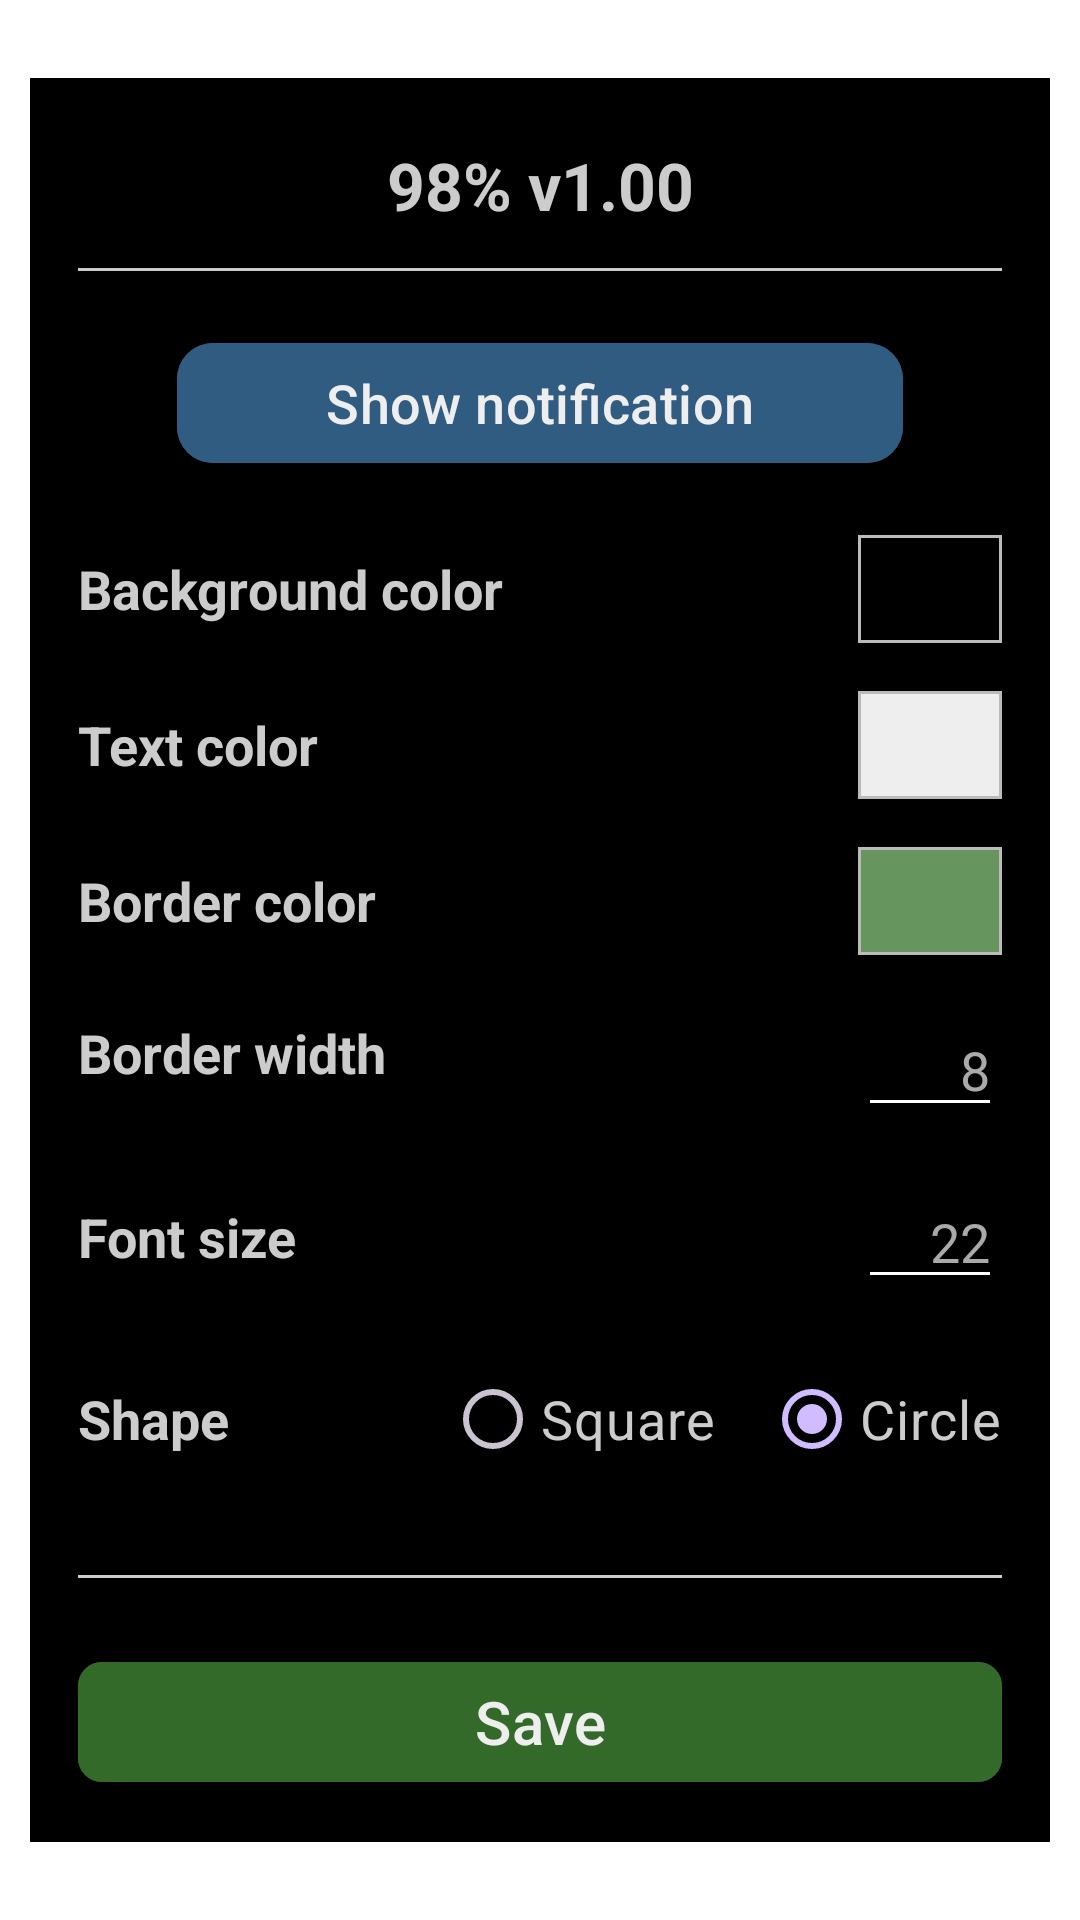

Android layout source for this screen:
<!-- AndroidManifest.xml: activity theme Theme.BatteryWidget.Dialog -->
<!-- res/layout/activity_config.xml -->
<?xml version="1.0" encoding="utf-8"?>
<FrameLayout xmlns:android="http://schemas.android.com/apk/res/android"
    xmlns:app="http://schemas.android.com/apk/res-auto"
    xmlns:tools="http://schemas.android.com/tools"
    android:id="@+id/config_overlay"
    android:layout_width="match_parent"
    android:layout_height="match_parent"
    android:background="@android:color/transparent"
    android:clickable="true"
    android:focusable="true">

    
    <LinearLayout
        android:id="@+id/config_panel"
        android:layout_width="match_parent"
        android:layout_height="wrap_content"
        android:layout_gravity="center"
        android:layout_marginStart="10dp"
        android:layout_marginEnd="10dp"
        android:background="#000000"
        android:clickable="true"
        android:focusable="true"
        android:orientation="vertical"
        android:padding="16dp">

        
        <TextView
            android:id="@+id/app_info"
            android:layout_width="match_parent"
            android:layout_height="wrap_content"
            android:background="#000000"
            android:gravity="center"
            android:padding="5sp"
            android:text="98% v1.00"
            android:textColor="#CCCCCC"
            android:textSize="22sp"
            android:textStyle="bold"
            tools:ignore="HardcodedText" />

        <View
            android:layout_width="match_parent"
            android:layout_height="1dp"
            android:layout_marginTop="8dp"
            android:layout_marginBottom="20dp"
            android:background="#CCCCCC" />

        <com.google.android.material.button.MaterialButton
            android:id="@+id/btn_restore_notification"
            android:layout_width="match_parent"
            android:layout_height="wrap_content"
            android:layout_marginStart="33dp"
            android:layout_marginEnd="33dp"
            android:layout_marginBottom="20dp"
            android:textColor="#EEEEEE"
            android:backgroundTint="#315C82"
            app:cornerRadius="12dp"
            android:text="Show notification"
            android:textAllCaps="false"
            android:textSize="18sp"
            tools:ignore="HardcodedText" />

        
        <LinearLayout
            android:layout_width="match_parent"
            android:layout_height="wrap_content"
            android:layout_marginBottom="16dp"
            android:gravity="center_vertical"
            android:orientation="horizontal">

            <TextView
                android:layout_width="0dp"
                android:layout_height="wrap_content"
                android:layout_weight="1"
                android:text="Background color"
                android:textColor="#CCCCCC"
                android:textSize="18sp"
                android:textStyle="bold"
                tools:ignore="HardcodedText" />

            <FrameLayout
                android:id="@+id/preview_bg"
                android:layout_width="48dp"
                android:layout_height="36dp"
                android:background="#BBBBBB"
                android:clickable="true"
                android:focusable="true"
                android:padding="1dp">

                <View
                    android:id="@+id/preview_bg_color"
                    android:layout_width="match_parent"
                    android:layout_height="match_parent"
                    android:background="#000000" />
            </FrameLayout>
        </LinearLayout>

        
        <LinearLayout
            android:layout_width="match_parent"
            android:layout_height="wrap_content"
            android:layout_marginBottom="16dp"
            android:gravity="center_vertical"
            android:orientation="horizontal">

            <TextView
                android:layout_width="0dp"
                android:layout_height="wrap_content"
                android:layout_weight="1"
                android:text="Text color"
                android:textColor="#CCCCCC"
                android:textSize="18sp"
                android:textStyle="bold"
                tools:ignore="HardcodedText" />

            <FrameLayout
                android:id="@+id/preview_fg"
                android:layout_width="48dp"
                android:layout_height="36dp"
                android:background="#BBBBBB"
                android:clickable="true"
                android:focusable="true"
                android:padding="1dp">

                <View
                    android:id="@+id/preview_fg_color"
                    android:layout_width="match_parent"
                    android:layout_height="match_parent"
                    android:background="#EEEEEE" />
            </FrameLayout>
        </LinearLayout>

        
        <LinearLayout
            android:layout_width="match_parent"
            android:layout_height="wrap_content"
            android:layout_marginBottom="16dp"
            android:gravity="center_vertical"
            android:orientation="horizontal">

            <TextView
                android:layout_width="0dp"
                android:layout_height="wrap_content"
                android:layout_weight="1"
                android:text="Border color"
                android:textColor="#CCCCCC"
                android:textSize="18sp"
                android:textStyle="bold"
                tools:ignore="HardcodedText" />

            <FrameLayout
                android:id="@+id/preview_border"
                android:layout_width="48dp"
                android:layout_height="36dp"
                android:background="#BBBBBB"
                android:clickable="true"
                android:focusable="true"
                android:padding="1dp">

                <View
                    android:id="@+id/preview_border_color"
                    android:layout_width="match_parent"
                    android:layout_height="match_parent"
                    android:background="#66965E" />
            </FrameLayout>
        </LinearLayout>

        
        <LinearLayout
            android:layout_width="match_parent"
            android:layout_height="wrap_content"
            android:layout_marginBottom="16dp"
            android:gravity="center_vertical"
            android:orientation="horizontal">

            <TextView
                android:layout_width="0dp"
                android:layout_height="wrap_content"
                android:layout_marginBottom="4dp"
                android:layout_weight="1"
                android:text="Border width"
                android:textColor="#CCCCCC"
                android:textSize="18sp"
                android:textStyle="bold"
                tools:ignore="HardcodedText" />

            <EditText
                android:id="@+id/border_width"
                android:layout_width="48dp"
                android:layout_height="wrap_content"
                android:gravity="end"
                android:hint="8"
                android:inputType="number"
                android:textColor="#CCCCCC"
                android:textColorHint="#AAAAAA"
                tools:ignore="HardcodedText" />
        </LinearLayout>

        
        <LinearLayout
            android:layout_width="match_parent"
            android:layout_height="wrap_content"
            android:layout_marginBottom="16dp"
            android:gravity="center_vertical"
            android:orientation="horizontal">

            <TextView
                android:layout_width="0dp"
                android:layout_height="wrap_content"
                android:layout_weight="1"
                android:text="Font size"
                android:textColor="#CCCCCC"
                android:textSize="18sp"
                android:textStyle="bold"
                tools:ignore="HardcodedText" />

            <EditText
                android:id="@+id/font_size"
                android:layout_width="48dp"
                android:layout_height="wrap_content"
                android:gravity="end"
                android:hint="22"
                android:inputType="number"
                android:textColor="#CCCCCC"
                android:textColorHint="#AAAAAA"
                tools:ignore="HardcodedText" />
        </LinearLayout>

        
        <LinearLayout
            android:layout_width="match_parent"
            android:layout_height="wrap_content"
            android:layout_marginBottom="16dp"
            android:gravity="center_vertical"
            android:orientation="horizontal">

            <TextView
                android:layout_width="0dp"
                android:layout_height="wrap_content"
                android:layout_marginEnd="20dp"
                android:layout_weight="1"
                android:text="Shape"
                android:textColor="#CCCCCC"
                android:textSize="18sp"
                android:textStyle="bold"
                tools:ignore="HardcodedText" />

            <RadioGroup
                android:id="@+id/shape_group"
                android:layout_width="wrap_content"
                android:layout_height="wrap_content"
                android:orientation="horizontal">

                <RadioButton
                    android:id="@+id/shape_square"
                    android:layout_width="wrap_content"
                    android:layout_height="wrap_content"
                    android:layout_marginEnd="16dp"
                    android:buttonTint="#CCCCCC"
                    android:text="Square"
                    android:textColor="#CCCCCC"
                    android:textSize="18sp"
                    tools:ignore="HardcodedText" />

                <RadioButton
                    android:id="@+id/shape_circle"
                    android:layout_width="wrap_content"
                    android:layout_height="wrap_content"
                    android:buttonTint="#CCCCCC"
                    android:checked="true"
                    android:text="Circle"
                    android:textColor="#CCCCCC"
                    android:textSize="18sp"
                    tools:ignore="HardcodedText" />
            </RadioGroup>
        </LinearLayout>

        <View
            android:layout_width="match_parent"
            android:layout_height="1dp"
            android:layout_marginTop="12dp"
            android:layout_marginBottom="12dp"
            android:background="#CCCCCC" />

        <com.google.android.material.button.MaterialButton
            android:id="@+id/save"
            android:layout_width="match_parent"
            android:layout_height="wrap_content"
            android:layout_marginTop="12dp"
            android:backgroundTint="#336A2A"
            android:text="Save"
            android:textAllCaps="false"
            android:textColor="#EEEEEE"
            app:cornerRadius="8dp"
            android:textSize="20sp"
            tools:ignore="HardcodedText" />

    </LinearLayout>

</FrameLayout>
<!-- resources referenced by this layout -->
<resources>
  <style name="Theme.BatteryWidget.Dialog" parent="Theme.Material3.Dark.NoActionBar">
          <item name="android:windowIsFloating">false</item>
          <item name="android:windowIsTranslucent">true</item>
          <item name="android:windowBackground">@android:color/transparent</item>
          <item name="android:colorBackground">@android:color/transparent</item>
          <item name="android:backgroundDimEnabled">false</item>
          <item name="android:windowNoTitle">true</item>
          <item name="android:windowCloseOnTouchOutside">false</item>
  
          
          <item name="android:textColor">#FFFFFF</item>
          <item name="android:textColorPrimary">#FFFFFF</item>
          <item name="android:textColorSecondary">#FFFFFF</item>
          <item name="colorOnSurface">#FFFFFF</item>
          <item name="android:editTextColor">#FFFFFF</item>
          <item name="android:textColorHint">#AAAAAA</item>
      </style>
</resources>
